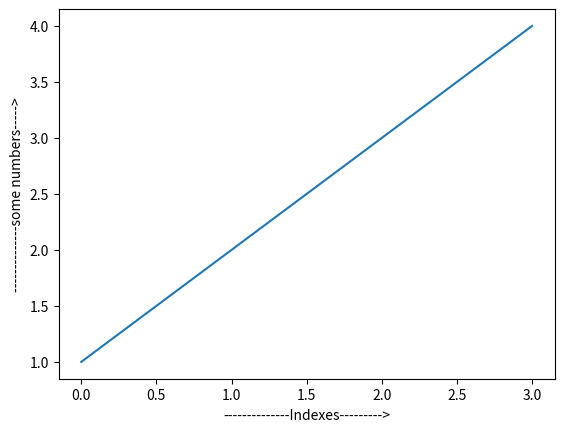

Recreate this plot in Python.
import matplotlib.pyplot as plt

plt.plot([1,2,3,4])   # two array pass as argument if we pass one array then by default as (see line 7 & 8)
plt.xlabel("--------------Indexes--------->")
plt.ylabel("--------------some numbers----->")
plt.show()            #  use it to show graph

# y = [1,2,3,4]
# x = [0,1,2,3]

